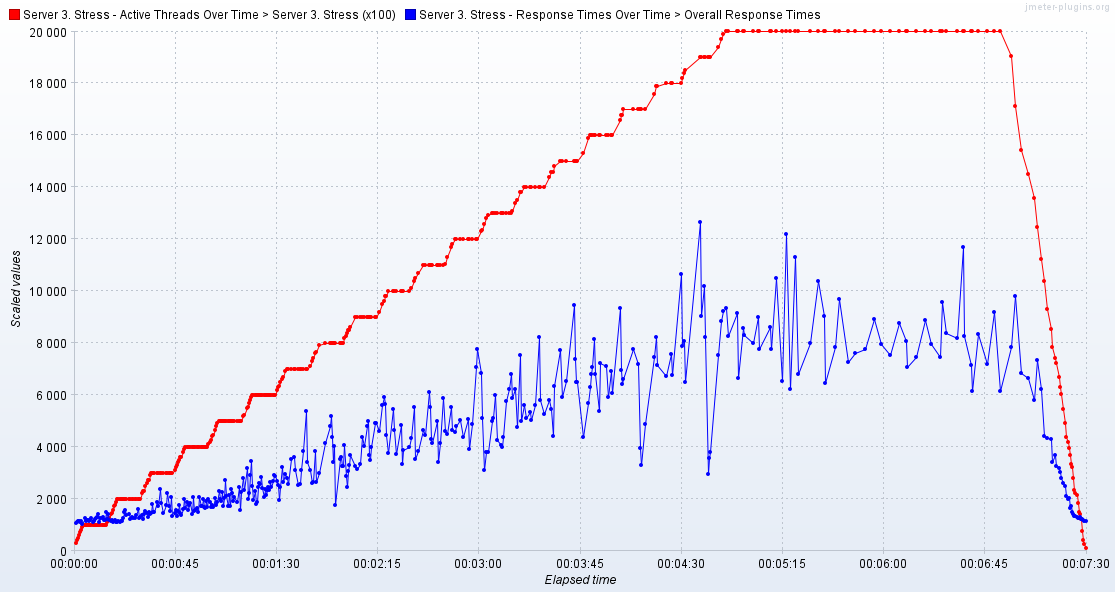

The table this chart was drawn from, first rows:
Elapsed time; Server 3. Stress - Active Threads Over T…; Server 3. Stress - Response Times Over T…
18:34:04,0; 3.0; 1061
18:34:04,500; 4.0; 1082
18:34:05,0; 5.0; 1119
18:34:05,500; 6.0; 1146
18:34:06,0; 7.0; 1100
18:34:06,500; 8.0; 1130
18:34:07,0; 9.0; 1031
18:34:08,0; 10.0; 1270
18:34:08,500; 10.0; 1150
18:34:09,0; 10.0; 1194
18:34:09,500; 10.0; 1162
18:34:10,0; 10.0; 1125
18:34:10,500; 10.0; 1172
18:34:11,0; 10.0; 1240
18:34:11,500; 10.0; 1114
18:34:12,0; 10.0; 1121
18:34:12,500; 10.0; 1211
18:34:13,0; 10.0; 1235
18:34:13,500; 10.0; 1294
18:34:14,0; 10.0; 1406
18:34:14,500; 10.0; 1102
18:34:15,0; 10.0; 1246
18:34:15,500; 10.0; 1253
18:34:16,0; 10.0; 1294
18:34:16,500; 10.0; 1175
18:34:17,0; 10.0; 1169
18:34:17,500; 10.0; 1492
18:34:18,0; 11.0; 1213
18:34:18,500; 11.5; 1412
18:34:19,0; 12.62; 1188
18:34:19,500; 14.0; 1144
18:34:20,0; 14.5; 1187
18:34:20,500; 15.6; 1092
18:34:21,0; 17.0; 1137
18:34:21,500; 17.4; 1177
18:34:22,0; 18.7; 1101
18:34:22,500; 20.0; 1101
18:34:23,0; 20.0; 1127
18:34:23,500; 20.0; 1094
18:34:24,0; 20.0; 1156
18:34:24,500; 20.0; 1152
18:34:25,0; 20.0; 1259
18:34:25,500; 20.0; 1498
18:34:26,0; 20.0; 1571
18:34:26,500; 20.0; 1379
18:34:27,500; 20.0; 1413
18:34:28,0; 20.0; 1217
18:34:29,0; 20.0; 1279
18:34:29,500; 20.0; 1236
18:34:30,500; 20.0; 1242
18:34:31,0; 20.0; 1358
18:34:31,500; 20.0; 1591
18:34:32,0; 20.0; 1262
18:34:32,500; 20.0; 1273
18:34:33,500; 22.0; 1357
18:34:34,0; 23.0; 1230
18:34:34,500; 23.09; 1409
18:34:35,0; 25.0; 1510
18:34:35,500; 26.0; 1449
18:34:36,0; 27.0; 1284
... 357 more rows
